Run: headless pygame with SDL's dummy video driver; simulated clock (each Clock.tick advances the game by its frame time, no real sleeping); random seed 0; keys injected as events and as key.get_pressed() state; no mouse input.
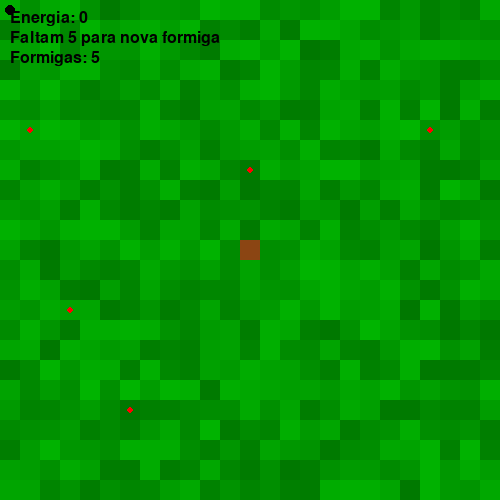
Frame 1 of 4 · flips 1–60 · no input
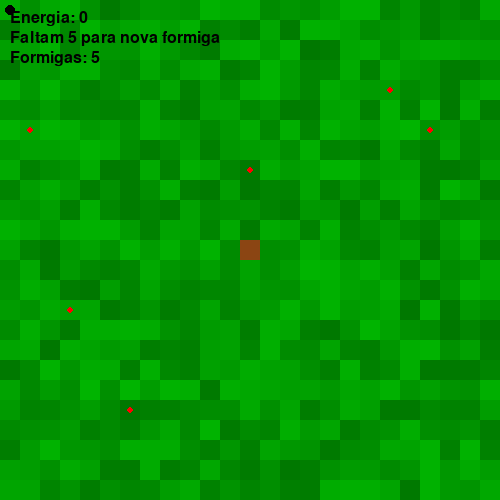
Frame 2 of 4 · flips 61–180 · tapped SPACE, RETURN · held RIGHT (→), D
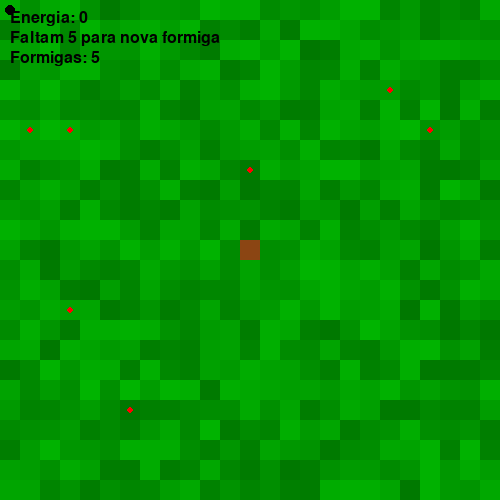
Frame 3 of 4 · flips 181–300 · held DOWN (↓), S
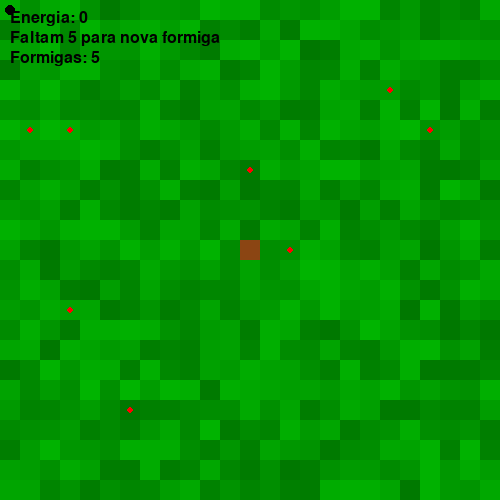
Frame 4 of 4 · flips 301–420 · held LEFT (←), A, UP (↑), W

The pygame program that drew these frames:

import pygame, sys
import random
from pygame.locals import QUIT

# Tamanho da tela
largura, altura = 500, 500
tamanho_celula = 20
cols = largura // tamanho_celula
rows = altura // tamanho_celula

# cor das células
cor_grama = lambda: (0, random.randint(120, 180), 0)
cor_formigueiro = (139, 69, 19)  # marrom

class Celula:
    def __init__(self, tipo="grama"):
        self.tipo = tipo
        self.estado = "normal"
        self.feromonio = 0.0
        if tipo == "formigueiro":
            self.cor = cor_formigueiro
        else:
            self.cor = cor_grama()

    def desenhar(self, superficie, x, y):
        pygame.draw.rect(
            superficie,
            self.cor,
            (x * tamanho_celula, y * tamanho_celula, tamanho_celula, tamanho_celula)
        )
        if self.feromonio > 0:
            intensidade = min(255, int(self.feromonio * 10))
            cor = (0, 0, intensidade)
            s = pygame.Surface((tamanho_celula, tamanho_celula))
            s.set_alpha(80)
            s.fill(cor)
            superficie.blit(s, (x * tamanho_celula, y * tamanho_celula))

# Inicializa a grade
grade = [[Celula() for _ in range(cols)] for _ in range(rows)]
formiguero_cx = cols // 2
formiguero_cy = rows // 2
grade[formiguero_cy][formiguero_cx] = Celula(tipo="formigueiro")

class Formiga:
    def __init__(self, cx, cy, color, formigueiro_cx, formigueiro_cy):
        self.cx = cx
        self.cy = cy
        self.color = color
        self.carregando_comida = False
        self.frame_delay = 0
        self.formigueiro_cx = formigueiro_cx
        self.formigueiro_cy = formigueiro_cy

    def draw(self, superficie):
        centro_x = self.cx * tamanho_celula + tamanho_celula // 2
        centro_y = self.cy * tamanho_celula + tamanho_celula // 2
        pygame.draw.circle(superficie, self.color, (centro_x, centro_y), 5)
        if self.carregando_comida:
            pygame.draw.circle(superficie, (255, 0, 0), (centro_x, centro_y), 3)

    
    def move(self):
        self.frame_delay += 1
        if self.frame_delay >= 5:
            self.frame_delay = 0

            if self.carregando_comida:
                self.ir_para(self.formigueiro_cx, self.formigueiro_cy)
                if self.cx != self.formigueiro_cx or self.cy != self.formigueiro_cy:
                    grade[self.cy][self.cx].feromonio += 1.0
            else:
                melhor_opcao = None
                melhor_valor = -1
                distancia_atual = abs(self.cx - self.formigueiro_cx) + abs(self.cy - self.formigueiro_cy)
                feromonio_local = grade[self.cy][self.cx].feromonio

                for dx in [-1, 0, 1]:
                    for dy in [-1, 0, 1]:
                        if dx == 0 and dy == 0:
                            continue
                        nx, ny = self.cx + dx, self.cy + dy
                        if 0 <= nx < cols and 0 <= ny < rows:
                            valor = grade[ny][nx].feromonio
                            distancia_nova = abs(nx - self.formigueiro_cx) + abs(ny - self.formigueiro_cy)

                            if feromonio_local > 0:
                                # Evita voltar para o formigueiro se estiver em trilha
                                if valor > melhor_valor and distancia_nova > distancia_atual:
                                    melhor_valor = valor
                                    melhor_opcao = (nx, ny)
                            else:
                                if valor > melhor_valor:
                                    melhor_valor = valor
                                    melhor_opcao = (nx, ny)

                if melhor_opcao:
                    self.cx, self.cy = melhor_opcao
                else:
                    # Movimento aleatório
                    dx = random.randint(-1, 1)
                    dy = random.randint(-1, 1)
                    novo_cx = max(0, min(self.cx + dx, cols - 1))
                    novo_cy = max(0, min(self.cy + dy, rows - 1))
                    self.cx = novo_cx
                    self.cy = novo_cy

                

    def tentar_coletar_comida(self, lista_de_comidas):
        for comida in lista_de_comidas:
            if comida.cx == self.cx and comida.cy == self.cy:
                self.carregando_comida = True
                lista_de_comidas.remove(comida)

    def tentar_entregar_comida(self, formigueiro_cx, formigueiro_cy):
        if self.carregando_comida and self.cx == formigueiro_cx and self.cy == formigueiro_cy:
            self.carregando_comida = False
            return True
        return False

    def ir_para(self, destino_cx, destino_cy):
        dx = dy = 0
        if self.cx < destino_cx:
            dx = 1
        elif self.cx > destino_cx:
            dx = -1
        if self.cy < destino_cy:
            dy = 1
        elif self.cy > destino_cy:
            dy = -1
        self.cx = max(0, min(self.cx + dx, cols - 1))
        self.cy = max(0, min(self.cy + dy, rows - 1))

class Comida:
    def __init__(self, cx, cy):
        self.cx = cx
        self.cy = cy

    def draw(self, superficie):
        centro_x = self.cx * tamanho_celula + tamanho_celula // 2
        centro_y = self.cy * tamanho_celula + tamanho_celula // 2
        pygame.draw.circle(superficie, (255, 0, 0), (centro_x, centro_y), 3)

pygame.init()
DISPLAYSURF = pygame.display.set_mode((largura, altura))
pygame.display.set_caption('Simulador de Formigueiro')
clock = pygame.time.Clock()

black = (0, 0, 0)
CUSTO_NOVA_FORMIGA = 5
LIMITE_FORMIGAS = 50
FREQUENCIA_COMIDA = 120
MAX_COMIDAS = 15
contador_frames = 0

pygame.mouse.set_visible(False)
formigas = [Formiga(formiguero_cx, formiguero_cy, black, formiguero_cx, formiguero_cy) for _ in range(5)]
comidas = [Comida(random.randint(0, cols - 1), random.randint(0, rows - 1)) for _ in range(5)]
energia_colonia = 0

while True:
    for event in pygame.event.get():
        if event.type == QUIT:
            pygame.quit()
            sys.exit()

    for linha in grade:
        for celula in linha:
            celula.feromonio = max(0, celula.feromonio - 0.01)

    for y in range(rows):
        for x in range(cols):
            grade[y][x].desenhar(DISPLAYSURF, x, y)

    for f in formigas:
        f.move()
        f.tentar_coletar_comida(comidas)
        if f.tentar_entregar_comida(formiguero_cx, formiguero_cy):
            energia_colonia += 1
        if energia_colonia >= CUSTO_NOVA_FORMIGA and len(formigas) < LIMITE_FORMIGAS:
            formigas.append(Formiga(formiguero_cx, formiguero_cy, black, formiguero_cx, formiguero_cy))
            energia_colonia -= CUSTO_NOVA_FORMIGA
        f.draw(DISPLAYSURF)

    for c in comidas:
        c.draw(DISPLAYSURF)

    font = pygame.font.SysFont(None, 24)
    DISPLAYSURF.blit(font.render(f'Energia: {energia_colonia}', True, (0, 0, 0)), (10, 10))
    DISPLAYSURF.blit(font.render(f'Faltam {max(0, CUSTO_NOVA_FORMIGA - energia_colonia)} para nova formiga', True, (0, 0, 0)), (10, 30))
    DISPLAYSURF.blit(font.render(f'Formigas: {len(formigas)}', True, (0, 0, 0)), (10, 50))

    contador_frames += 1
    if contador_frames >= FREQUENCIA_COMIDA:
        contador_frames = 0
        if len(comidas) < MAX_COMIDAS:
            tentativas = 0
            while tentativas < 10:
                comida_x = random.randint(0, cols - 1)
                comida_y = random.randint(0, rows - 1)
                if (comida_x != formiguero_cx or comida_y != formiguero_cy) and \
                   all(c.cx != comida_x or c.cy != comida_y for c in comidas):
                    comidas.append(Comida(comida_x, comida_y))
                    break
                tentativas += 1

    pygame.display.update()
    clock.tick(30)
